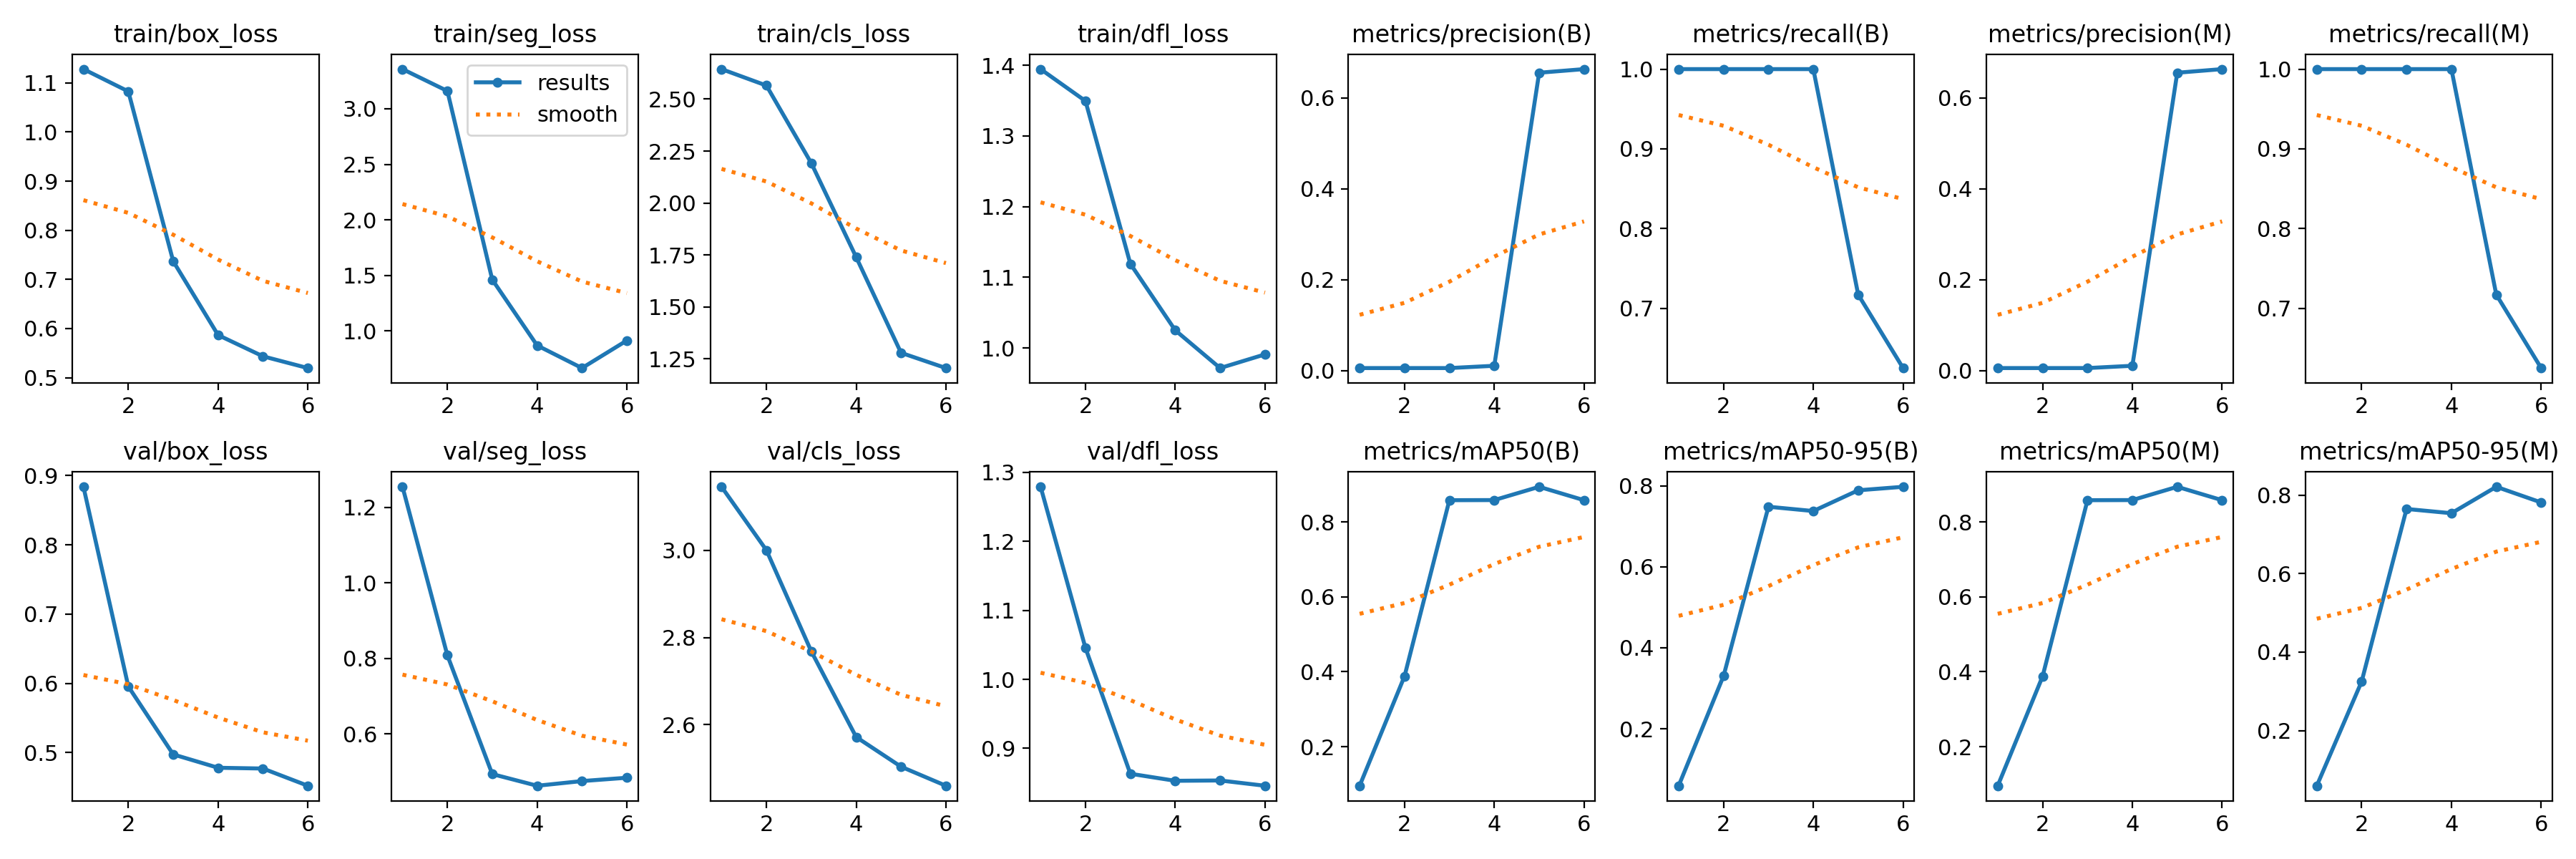

The data file committed next to this chart (first rows):
epoch, train/box_loss, train/seg_loss, train/cls_loss, train/dfl_loss, metrics/precision(B), metrics/recall(B), metrics/mAP50(B), metrics/mAP50-95(B), metrics/precision(M), metrics/recall(M), metrics/mAP50(M), metrics/mAP50-95(M), val/box_loss, val/seg_loss, val/cls_loss, val/dfl_loss, lr/pg0, lr/pg1, lr/pg2
1, 1.128, 3.357, 2.644, 1.394, 0.00533, 1, 0.09562, 0.05902, 0.00533, 1, 0.09562, 0.05959, 0.8837, 1.254, 3.146, 1.279, 6e-05, 6e-05, 6e-05
2, 1.083, 3.16, 2.565, 1.349, 0.00533, 1, 0.3881, 0.3305, 0.00533, 1, 0.3881, 0.3251, 0.5954, 0.8083, 3, 1.046, 0.0001169, 0.0001169, 0.0001169
3, 0.7369, 1.463, 2.192, 1.119, 0.00533, 1, 0.8583, 0.7488, 0.00533, 1, 0.8583, 0.7646, 0.4974, 0.4939, 2.768, 0.8633, 0.0001474, 0.0001474, 0.0001474
4, 0.5866, 0.8705, 1.74, 1.025, 0.01034, 1, 0.8586, 0.7381, 0.01034, 1, 0.8586, 0.7538, 0.4781, 0.4629, 2.571, 0.8531, 0.0001515, 0.0001515, 0.0001515
5, 0.5434, 0.6669, 1.279, 0.9715, 0.6557, 0.7171, 0.8941, 0.7894, 0.6557, 0.7171, 0.8941, 0.8211, 0.477, 0.4753, 2.503, 0.8535, 0.0001292, 0.0001292, 0.0001292
6, 0.5194, 0.9151, 1.206, 0.9909, 0.6637, 0.625, 0.8583, 0.7981, 0.6637, 0.625, 0.8583, 0.7812, 0.4522, 0.4842, 2.46, 0.8459, 8.05e-05, 8.05e-05, 8.05e-05
